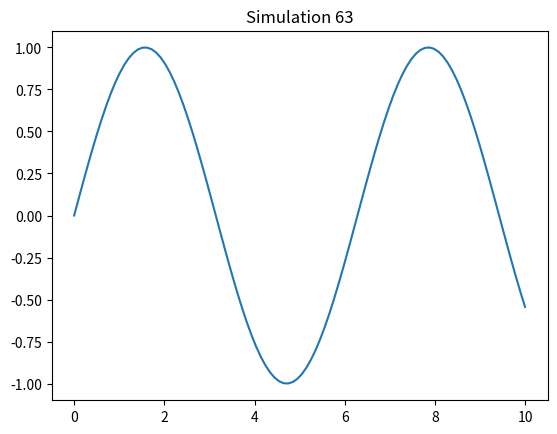

Python code for this plot:
%matplotlib inline
import numpy as np
import matplotlib.pyplot as plt
x = np.linspace(0, 10, 100)
y = np.sin(x)
plt.plot(x, y)
plt.title('Simulation 63')
plt.show()
